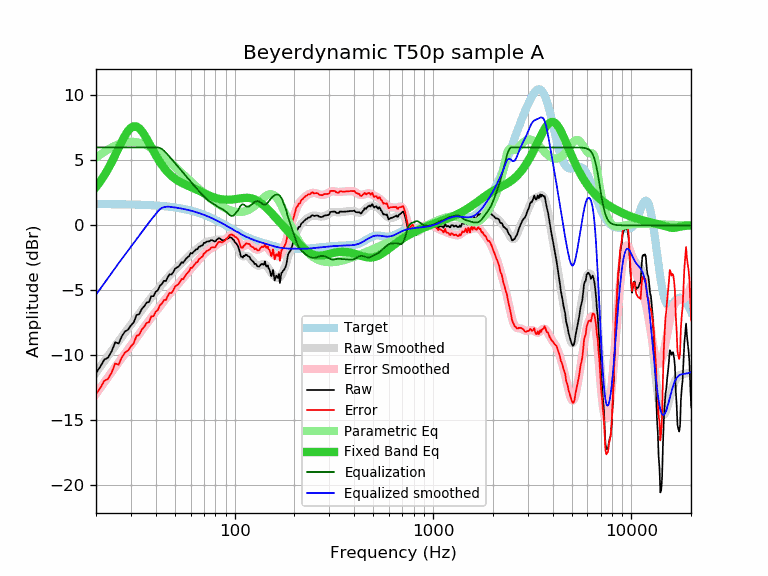

Source data for this figure (header and first rows):
frequency, raw, error, smoothed, error_smoothed, equalization, parametric_eq, equalized_raw, equalized_smoothed, target
20, -11.36, -13.00, -11.34, -12.98, 6.00, 2.95, -5.36, -5.34, 1.64
21, -10.89, -12.53, -10.89, -12.52, 6.00, 3.38, -4.89, -4.89, 1.64
22, -10.34, -11.97, -10.45, -12.09, 6.00, 3.84, -4.34, -4.45, 1.64
23, -10.18, -11.81, -10.04, -11.67, 6.00, 4.34, -4.18, -4.04, 1.63
24, -9.69, -11.32, -9.64, -11.28, 6.00, 4.87, -3.69, -3.64, 1.63
25, -9.00, -10.63, -9.27, -10.90, 6.00, 5.41, -3.00, -3.27, 1.63
26, -9.10, -10.72, -8.92, -10.54, 6.00, 5.95, -3.10, -2.92, 1.62
27, -8.53, -10.15, -8.58, -10.20, 6.00, 6.46, -2.53, -2.58, 1.62
28, -8.17, -9.79, -8.26, -9.87, 6.00, 6.91, -2.17, -2.26, 1.62
29, -8.03, -9.64, -7.94, -9.56, 6.00, 7.27, -2.03, -1.94, 1.61
30, -7.70, -9.31, -7.64, -9.25, 6.00, 7.52, -1.70, -1.64, 1.61
31, -7.47, -9.07, -7.34, -8.95, 6.00, 7.63, -1.47, -1.34, 1.60
32, -6.91, -8.51, -7.06, -8.65, 6.00, 7.61, -0.91, -1.06, 1.60
33, -6.84, -8.43, -6.78, -8.37, 6.00, 7.48, -0.84, -0.78, 1.59
34, -6.44, -8.02, -6.51, -8.09, 6.00, 7.26, -0.44, -0.51, 1.58
35, -6.23, -7.80, -6.25, -7.83, 6.00, 6.98, -0.23, -0.25, 1.58
36, -5.94, -7.51, -6.01, -7.58, 6.00, 6.66, 0.06, -0.01, 1.57
37, -5.90, -7.46, -5.78, -7.33, 6.00, 6.34, 0.10, 0.22, 1.56
38, -5.45, -7.00, -5.55, -7.10, 6.00, 6.01, 0.55, 0.45, 1.55
39, -5.45, -6.99, -5.33, -6.87, 6.00, 5.70, 0.55, 0.67, 1.54
40, -5.11, -6.64, -5.12, -6.65, 6.00, 5.40, 0.89, 0.88, 1.53
41, -5.00, -6.52, -4.92, -6.44, 6.00, 5.13, 1.00, 1.08, 1.52
42, -4.64, -6.14, -4.72, -6.23, 5.96, 4.88, 1.32, 1.24, 1.51
43, -4.51, -6.00, -4.53, -6.02, 5.87, 4.65, 1.36, 1.34, 1.49
44, -4.27, -5.75, -4.35, -5.82, 5.75, 4.44, 1.48, 1.40, 1.48
45, -4.28, -5.74, -4.17, -5.64, 5.60, 4.26, 1.32, 1.43, 1.46
46, -3.98, -5.43, -4.01, -5.45, 5.44, 4.09, 1.46, 1.44, 1.45
47, -3.77, -5.20, -3.85, -5.28, 5.28, 3.94, 1.51, 1.43, 1.43
48, -3.79, -5.20, -3.70, -5.11, 5.11, 3.81, 1.32, 1.42, 1.42
49, -3.61, -5.01, -3.55, -4.95, 4.95, 3.70, 1.34, 1.40, 1.40
50, -3.35, -4.73, -3.42, -4.80, 4.80, 3.59, 1.45, 1.38, 1.38
51, -3.25, -4.61, -3.28, -4.64, 4.64, 3.50, 1.39, 1.36, 1.36
52, -3.19, -4.53, -3.16, -4.49, 4.49, 3.42, 1.31, 1.34, 1.34
53, -3.04, -4.36, -3.03, -4.35, 4.35, 3.34, 1.31, 1.32, 1.32
54, -2.83, -4.12, -2.91, -4.20, 4.20, 3.28, 1.37, 1.29, 1.29
55, -2.88, -4.15, -2.79, -4.06, 4.06, 3.22, 1.18, 1.27, 1.27
56, -2.70, -3.94, -2.67, -3.92, 3.92, 3.16, 1.22, 1.25, 1.25
57, -2.55, -3.77, -2.56, -3.78, 3.78, 3.11, 1.23, 1.22, 1.22
58, -2.44, -3.63, -2.44, -3.64, 3.64, 3.06, 1.20, 1.19, 1.19
59, -2.36, -3.53, -2.33, -3.50, 3.50, 3.01, 1.14, 1.17, 1.17
60, -2.13, -3.27, -2.23, -3.37, 3.37, 2.96, 1.24, 1.14, 1.14
61, -2.16, -3.27, -2.13, -3.24, 3.24, 2.91, 1.08, 1.11, 1.11
62, -2.04, -3.12, -2.03, -3.11, 3.11, 2.87, 1.07, 1.08, 1.08
63, -1.94, -2.99, -1.94, -2.99, 2.99, 2.82, 1.05, 1.05, 1.05
64, -1.84, -2.86, -1.86, -2.88, 2.88, 2.77, 1.04, 1.02, 1.02
65, -1.84, -2.83, -1.77, -2.76, 2.76, 2.72, 0.92, 0.99, 0.99
66, -1.64, -2.59, -1.69, -2.65, 2.65, 2.67, 1.01, 0.95, 0.95
67, -1.64, -2.56, -1.62, -2.54, 2.54, 2.62, 0.90, 0.92, 0.92
68, -1.55, -2.43, -1.54, -2.42, 2.42, 2.58, 0.88, 0.88, 0.88
69, -1.54, -2.39, -1.47, -2.32, 2.32, 2.53, 0.78, 0.85, 0.85
70, -1.34, -2.15, -1.40, -2.21, 2.21, 2.48, 0.88, 0.81, 0.81
71, -1.34, -2.12, -1.34, -2.12, 2.12, 2.44, 0.78, 0.78, 0.78
72, -1.26, -2.00, -1.29, -2.03, 2.03, 2.39, 0.77, 0.74, 0.74
73, -1.24, -1.94, -1.25, -1.95, 1.95, 2.35, 0.72, 0.70, 0.70
74, -1.24, -1.90, -1.22, -1.89, 1.89, 2.31, 0.65, 0.66, 0.66
75, -1.21, -1.83, -1.20, -1.83, 1.83, 2.27, 0.62, 0.62, 0.62
76, -1.14, -1.72, -1.19, -1.77, 1.77, 2.24, 0.64, 0.59, 0.59
77, -1.14, -1.68, -1.18, -1.72, 1.72, 2.20, 0.58, 0.55, 0.55
78, -1.19, -1.69, -1.16, -1.67, 1.67, 2.17, 0.48, 0.51, 0.51
79, -1.24, -1.70, -1.15, -1.62, 1.62, 2.14, 0.38, 0.47, 0.47
... 553 more rows
